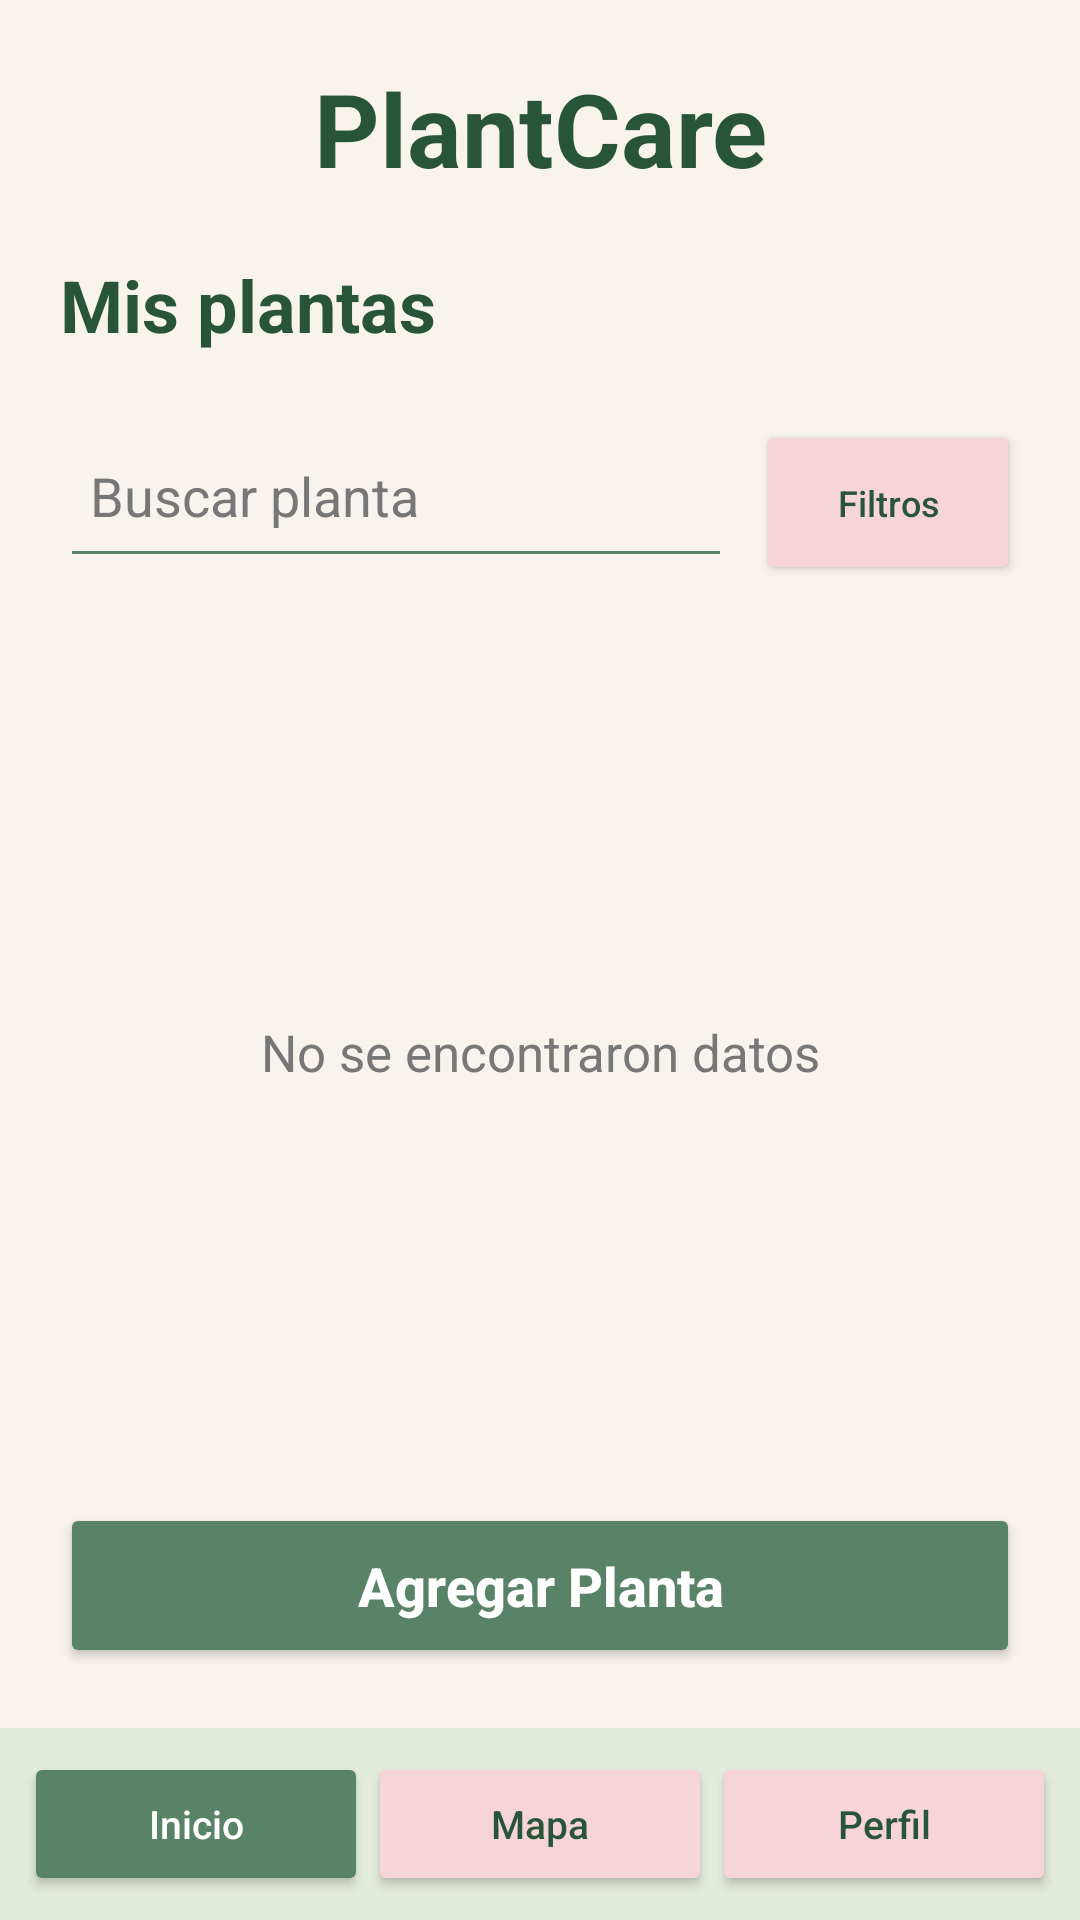

Write the Android layout XML for this screen, with the resource values it uses.
<!-- AndroidManifest.xml: application theme Theme.Proyecto_PlantCare -->
<!-- res/layout/activity_main.xml -->
<?xml version="1.0" encoding="utf-8"?>
<androidx.constraintlayout.widget.ConstraintLayout xmlns:android="http://schemas.android.com/apk/res/android"
    xmlns:app="http://schemas.android.com/apk/res-auto"
    xmlns:tools="http://schemas.android.com/tools"
    android:id="@+id/main"
    android:layout_width="match_parent"
    android:layout_height="match_parent"
    android:background="@color/plant_beige"
    tools:context=".MainActivity">


    <LinearLayout

        android:id="@+id/mainContent"
        android:layout_width="0dp"
        android:layout_height="0dp"
        android:orientation="vertical"
        android:padding="20dp"
        app:layout_constraintTop_toTopOf="parent"
        app:layout_constraintBottom_toTopOf="@id/bottomNavigation"
        app:layout_constraintStart_toStartOf="parent"
        app:layout_constraintEnd_toEndOf="parent">

        

        <TextView
            android:id="@+id/textView1"
            android:layout_width="match_parent"
            android:layout_height="wrap_content"
            android:text="@string/app_nam"
            android:textSize="34sp"
            android:textStyle="bold"
            android:textColor="@color/plant_green_dark"
            android:gravity="center"/>

        

        <TextView
            android:id="@+id/textView2"
            android:layout_width="match_parent"
            android:layout_height="wrap_content"
            android:layout_marginTop="20dp"
            android:layout_marginBottom="20dp"
            android:text="@string/title_home"
            android:textSize="24sp"
            android:textStyle="bold"
            android:textColor="@color/plant_green_dark"/>

        

        <TableLayout
            android:layout_width="match_parent"
            android:layout_height="wrap_content"
            android:stretchColumns="0">

            <TableRow
                android:layout_width="match_parent"
                android:layout_height="wrap_content">

                <EditText
                    android:id="@+id/etSearchPlant"
                    android:layout_width="0dp"
                    android:layout_height="55dp"
                    android:hint="@string/search_plant"
                    android:inputType="text"
                    android:singleLine="true"
                    android:padding="10dp"
                    android:backgroundTint="@color/plant_green"
                    android:textColor="@color/plant_green_dark"
                    android:textColorHint="@color/plant_gray"/>

                <Button
                    android:id="@+id/btnFilters"
                    android:layout_width="wrap_content"
                    android:layout_height="55dp"
                    android:layout_marginStart="8dp"
                    android:text="@string/title_filters"
                    android:textSize="12sp"
                    android:textAllCaps="false"
                    android:backgroundTint="@color/plant_pink"
                    android:textColor="@color/plant_green_dark"/>

            </TableRow>
        </TableLayout>

        

        <ScrollView
            android:layout_width="match_parent"
            android:layout_height="0dp"
            android:layout_weight="1"
            android:layout_marginTop="20dp"
            android:fillViewport="true">

            <LinearLayout
                android:id="@+id/plantContainer"
                android:layout_width="match_parent"
                android:layout_height="match_parent"
                android:orientation="vertical"
                android:gravity="center">

                <TextView
                    android:id="@+id/textView3"
                    android:layout_width="match_parent"
                    android:layout_height="wrap_content"
                    android:text="@string/no_data_found"
                    android:textSize="17sp"
                    android:textColor="@color/plant_gray"
                    android:gravity="center"/>

            </LinearLayout>

        </ScrollView>

        

        <Button
            android:id="@+id/btnAddPlant"
            android:layout_width="match_parent"
            android:layout_height="55dp"
            android:layout_marginTop="12dp"
            android:text="@string/add_plant"
            android:textSize="18sp"
            android:textStyle="bold"
            android:textAllCaps="false"
            android:backgroundTint="@color/plant_green"
            android:textColor="@color/plant_white"/>

    </LinearLayout>

    

    <TableLayout
        android:id="@+id/bottomNavigation"
        android:layout_width="0dp"
        android:layout_height="wrap_content"
        android:background="@color/plant_green_light"
        android:padding="8dp"
        android:stretchColumns="*"
        app:layout_constraintBottom_toBottomOf="parent"
        app:layout_constraintStart_toStartOf="parent"
        app:layout_constraintEnd_toEndOf="parent">

        <TableRow
            android:layout_width="match_parent"
            android:layout_height="wrap_content">

            <Button
                android:id="@+id/btnHome"
                android:layout_width="0dp"
                android:layout_height="wrap_content"
                android:text="@string/btn_home"
                android:textAllCaps="false"
                android:textSize="13sp"
                android:backgroundTint="@color/plant_green"
                android:textColor="@color/plant_white"/>

            <Button
                android:id="@+id/btnMap"
                android:layout_width="0dp"
                android:layout_height="wrap_content"
                android:text="@string/title_map"
                android:textAllCaps="false"
                android:textSize="13sp"
                android:backgroundTint="@color/plant_pink"
                android:textColor="@color/plant_green_dark"/>

            <Button
                android:id="@+id/btnProfile"
                android:layout_width="0dp"
                android:layout_height="wrap_content"
                android:text="@string/btn_profile"
                android:textAllCaps="false"
                android:textSize="13sp"
                android:backgroundTint="@color/plant_pink"
                android:textColor="@color/plant_green_dark"/>

        </TableRow>
    </TableLayout>



</androidx.constraintlayout.widget.ConstraintLayout>
<!-- resources referenced by this layout -->
<resources>
  <color name="plant_beige">#F8F3EC</color>
  <color name="plant_gray">#777777</color>
  <color name="plant_green">#598367</color>
  <color name="plant_green_dark">#28543A</color>
  <color name="plant_green_light">#E3EBDD</color>
  <color name="plant_pink">#F7D4D9</color>
  <color name="plant_white">#FFFFFF</color>
  <string name="add_plant">Agregar Planta</string>
  <string name="app_nam">PlantCare</string>
  <string name="btn_home">Inicio</string>
  <string name="btn_profile">Perfil</string>
  <string name="no_data_found">No se encontraron datos</string>
  <string name="search_plant">Buscar planta</string>
  <string name="title_filters">Filtros</string>
  <string name="title_home">Mis plantas</string>
  <string name="title_map">Mapa</string>
  <style name="Theme.Proyecto_PlantCare" parent="Base.Theme.Proyecto_PlantCare" />
  <style name="Base.Theme.Proyecto_PlantCare" parent="Theme.Material3.DayNight.NoActionBar">
          
          
      </style>
</resources>
